Photos from the image-classification dataset "datasets" in the GitHub repository Ervints/fruit-app. Its 3 classes are: apple, banana, kiwi.

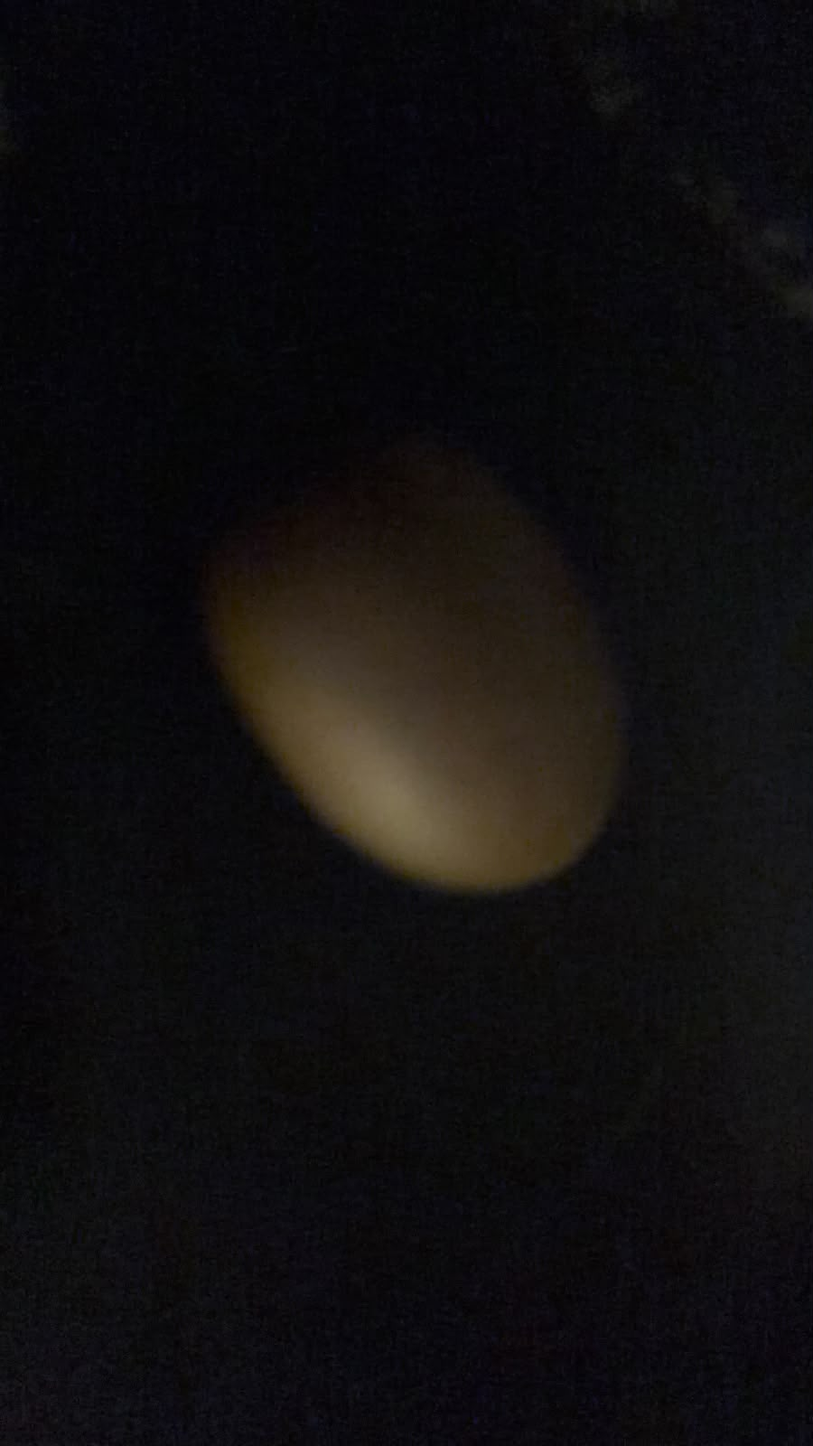
Label: kiwi

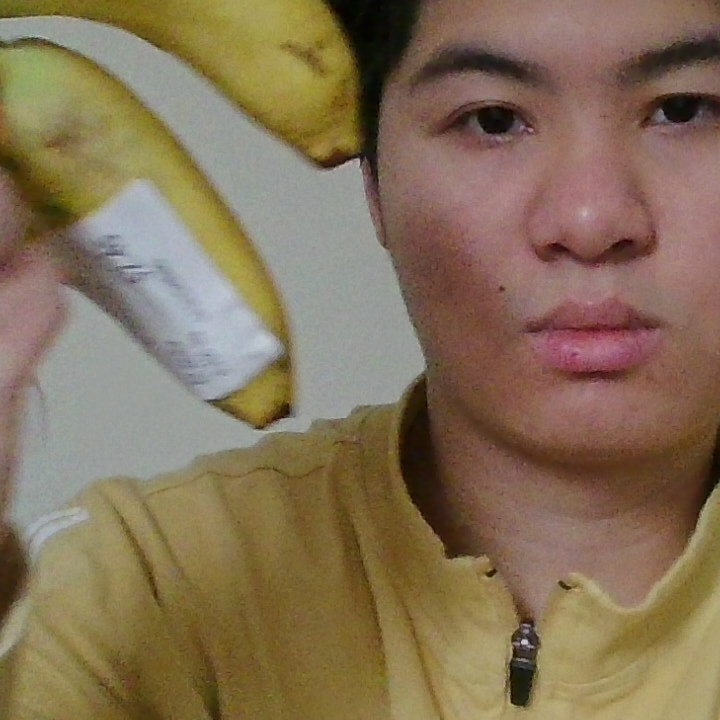
Label: banana

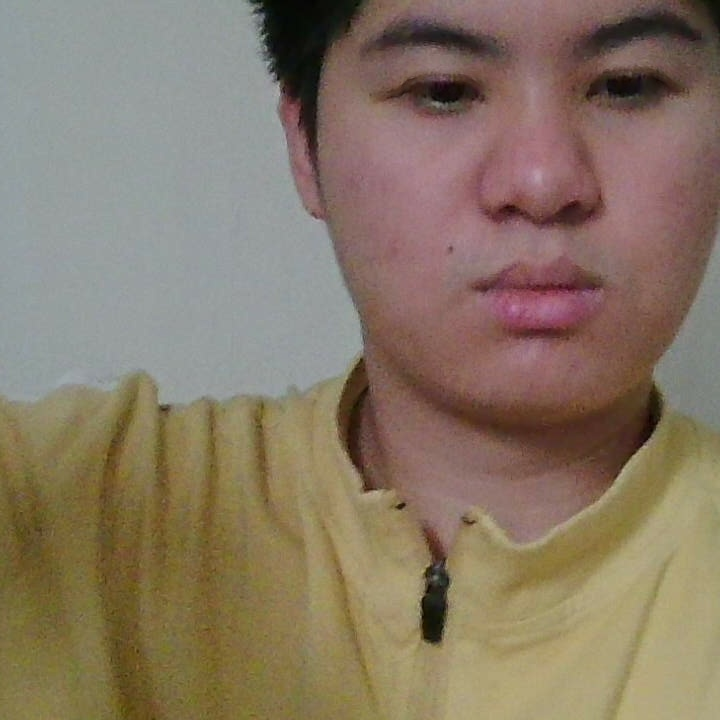
Label: banana

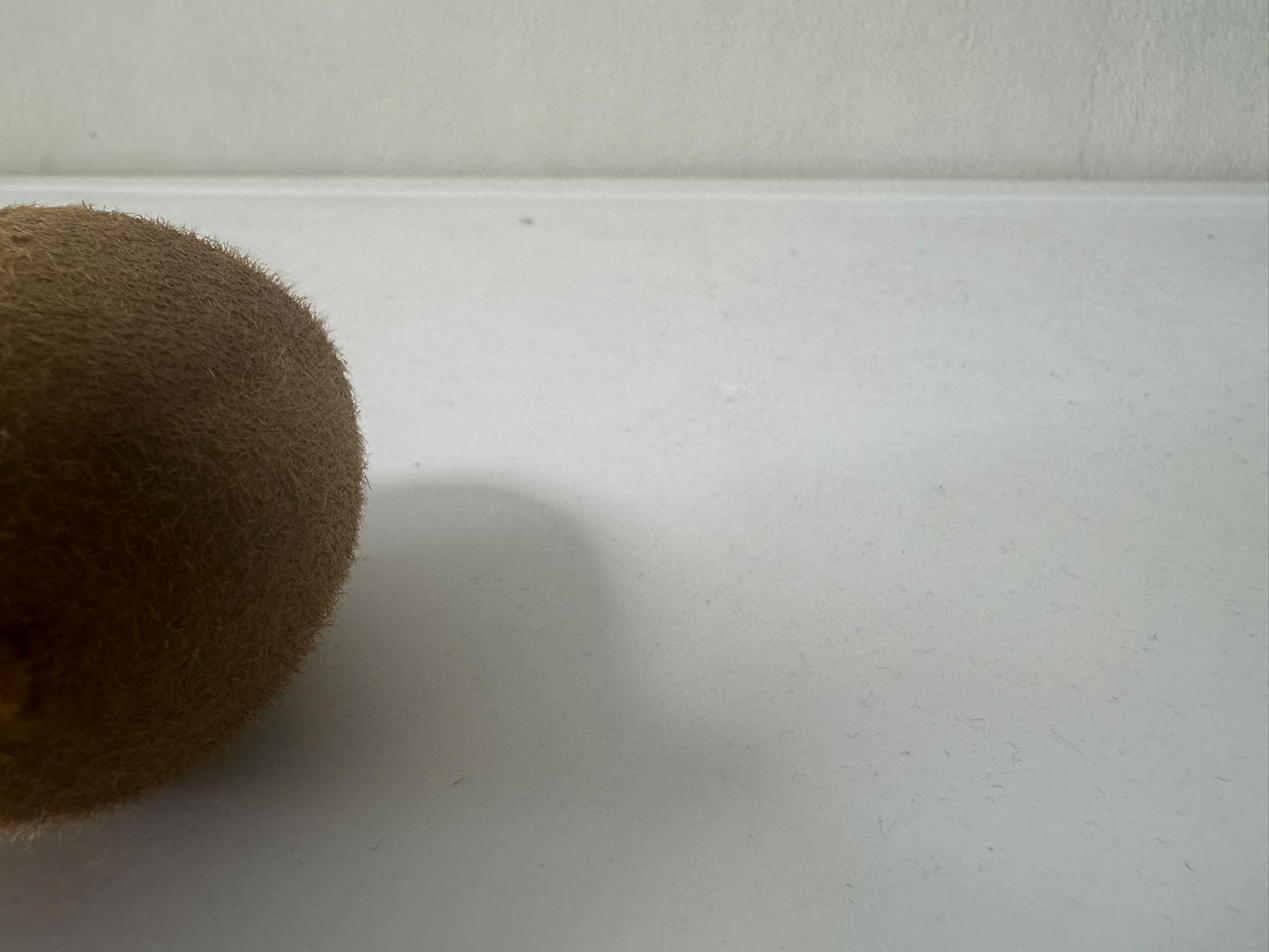
Label: kiwi

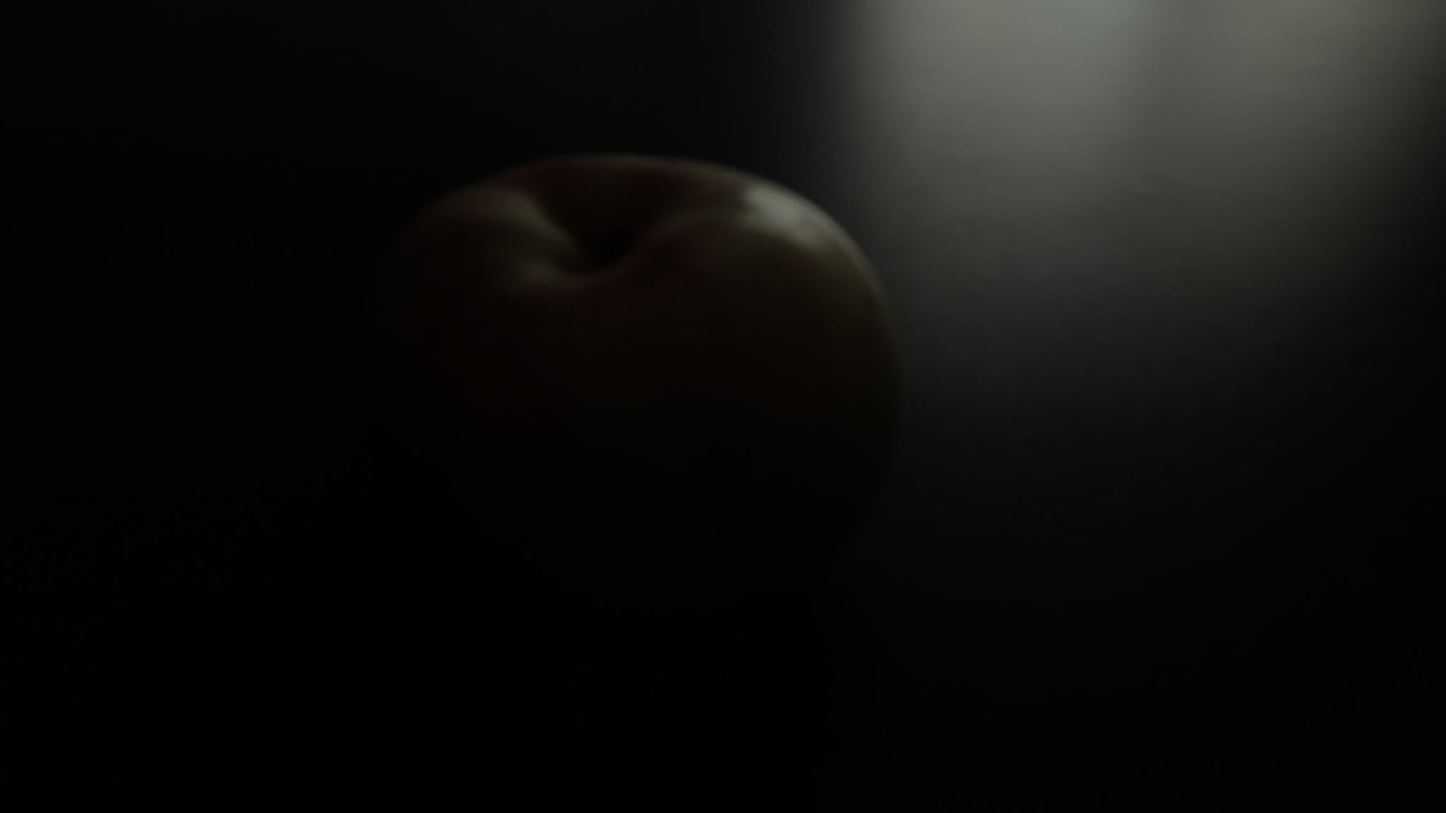
Label: apple

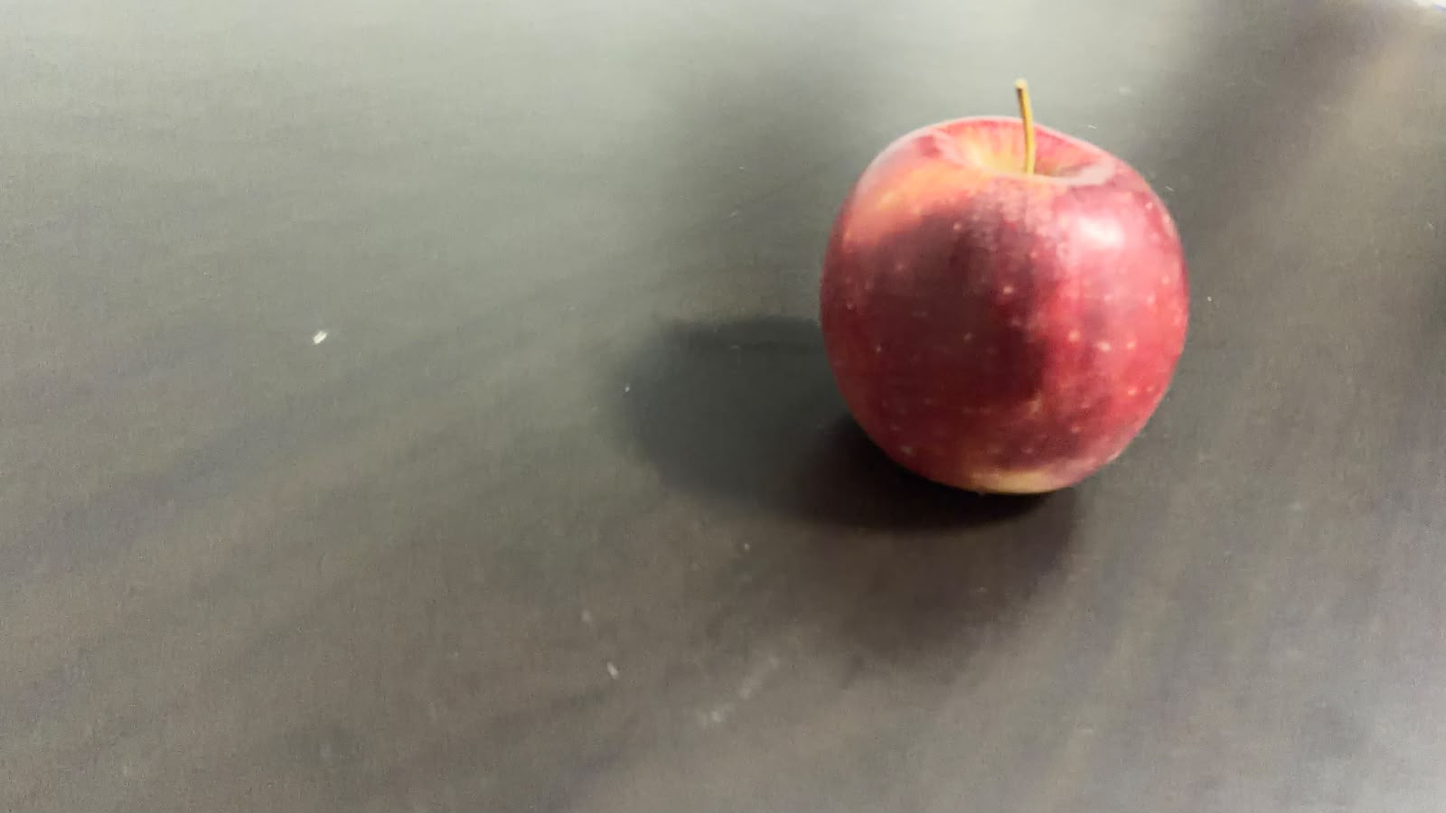
Label: apple
